Photos from the image-classification dataset "dataset-image" in the GitHub repository littlechicken139/Three-Stage-Cervical-TCT-Smear-Detection-Framework. Its 7 classes are: epithelial cell, HSIL high-grade squamous intraepithelial lesion, koilocyte, lymphocyte, middle layer cell, neutrophil, tri.

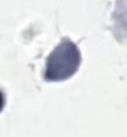
Label: tri

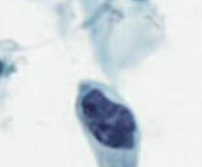
Label: HSIL high-grade squamous intraepithelial lesion

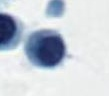
Label: lymphocyte

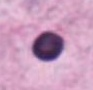
Label: epithelial cell

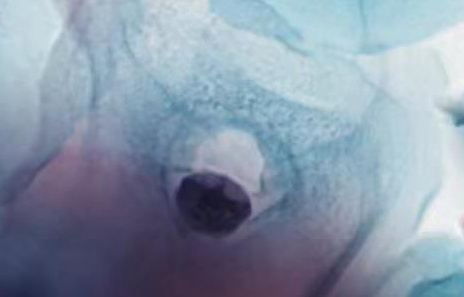
Label: koilocyte

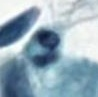
Label: neutrophil
